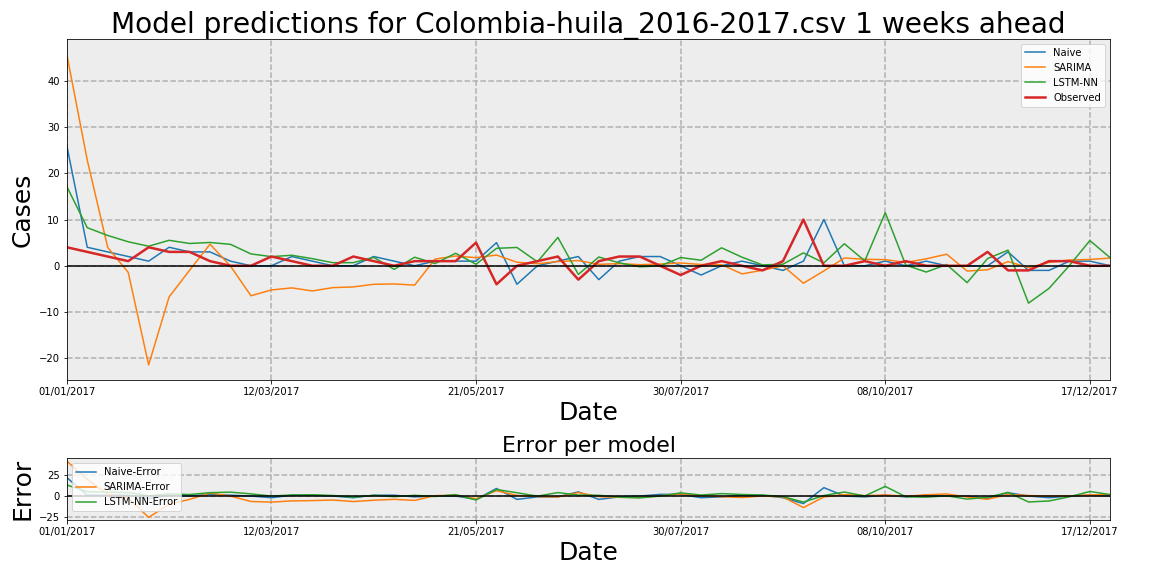

Values plotted in this chart, from the file beside it:
Date, Observed, Naive, Naive-Error, LSTM-NN, LSTM-NN-Error, SARIMA, SARIMA-Error
01/01/2017, 4, 26, 22, 17.14, 13.14, 45.73, 41.73
08/01/2017, 3, 4, 1, 8.235, 5.235, 22.85, 19.85
15/01/2017, 2, 3, 1, 6.552, 4.552, 3.955, 1.955
22/01/2017, 1, 2, 1, 5.191, 4.191, -1.415, -2.415
29/01/2017, 4, 1, -3, 4.227, 0.227, -21.43, -25.43
05/02/2017, 3, 4, 1, 5.507, 2.507, -6.744, -9.744
12/02/2017, 3, 3, 0, 4.822, 1.822, -0.9714, -3.971
19/02/2017, 1, 3, 2, 5.039, 4.039, 4.668, 3.668
26/02/2017, 0, 1, 1, 4.635, 4.635, -0.07422, -0.07422
05/03/2017, 0, 0, 0, 2.562, 2.562, -6.487, -6.487
12/03/2017, 2, 0, -2, 1.978, -0.02249, -5.23, -7.23
19/03/2017, 1, 2, 1, 2.273, 1.273, -4.785, -5.785
26/03/2017, 0, 1, 1, 1.538, 1.538, -5.445, -5.445
02/04/2017, 0, 0, 0, 0.6658, 0.6658, -4.728, -4.728
09/04/2017, 2, 0, -2, 0.6751, -1.325, -4.57, -6.57
16/04/2017, 1, 2, 1, 1.81, 0.81, -4.004, -5.004
23/04/2017, 0, 1, 1, -0.7747, -0.7747, -3.935, -3.935
30/04/2017, 1, 0, -1, 1.851, 0.8507, -4.181, -5.181
07/05/2017, 1, 1, 0, 0.4801, -0.5199, 1.454, 0.454
14/05/2017, 1, 1, 0, 2.707, 1.707, 2.118, 1.118
21/05/2017, 5, 1, -4, 0.3261, -4.674, 1.754, -3.246
28/05/2017, -4, 5, 9, 3.772, 7.772, 2.313, 6.313
04/06/2017, 0, -4, -4, 3.958, 3.958, 0.7569, 0.7569
11/06/2017, 1, 0, -1, 0.8401, -0.1599, 0.4477, -0.5523
18/06/2017, 2, 1, -1, 6.133, 4.133, 0.9117, -1.088
25/06/2017, -3, 2, 5, -1.869, 1.131, 1.124, 4.124
02/07/2017, 1, -3, -4, 1.895, 0.8949, 0.3081, -0.6919
09/07/2017, 2, 1, -1, 0.6312, -1.369, 0.4631, -1.537
16/07/2017, 2, 2, 0, -0.2243, -2.224, 0.2324, -1.768
23/07/2017, 0, 2, 2, -0.01485, -0.01485, 0.3654, 0.3654
30/07/2017, -2, 0, 2, 1.78, 3.78, 0.6094, 2.609
06/08/2017, 0, -2, -2, 1.197, 1.197, 0.2724, 0.2724
13/08/2017, 1, 0, -1, 3.886, 2.886, 0.24, -0.76
20/08/2017, 0, 1, 1, 1.852, 1.852, -1.759, -1.759
27/08/2017, -1, 0, 1, 0.1782, 1.178, -0.9627, 0.03728
03/09/2017, 1, -1, -2, 0.3429, -0.6571, -0.01488, -1.015
10/09/2017, 10, 1, -9, 2.781, -7.219, -3.774, -13.77
17/09/2017, 0, 10, 10, 0.6273, 0.6273, -1.115, -1.115
24/09/2017, 0, 0, 0, 4.759, 4.759, 1.679, 1.679
01/10/2017, 1, 0, -1, 1.052, 0.05234, 1.402, 0.4021
08/10/2017, 0, 1, 1, 11.48, 11.48, 1.321, 1.321
15/10/2017, 1, 0, -1, 0.1485, -0.8515, 0.7233, -0.2767
22/10/2017, 0, 1, 1, -1.36, -1.36, 1.498, 1.498
29/10/2017, 0, 0, 0, 0.2726, 0.2726, 2.5, 2.5
05/11/2017, 0, 0, 0, -3.647, -3.647, -1.142, -1.142
12/11/2017, 3, 0, -3, 1.564, -1.436, -0.8691, -3.869
19/11/2017, -1, 3, 4, 3.379, 4.379, 0.8994, 1.899
26/11/2017, -1, -1, 0, -8.08, -7.08, -0.3768, 0.6232
03/12/2017, 1, -1, -2, -4.902, -5.902, 0.7295, -0.2705
10/12/2017, 1, 1, 0, 0.05119, -0.9488, 1.254, 0.254
17/12/2017, 0, 1, 1, 5.455, 5.455, 1.367, 1.367
24/12/2017, 0, 0, 0, 1.698, 1.698, 1.656, 1.656
